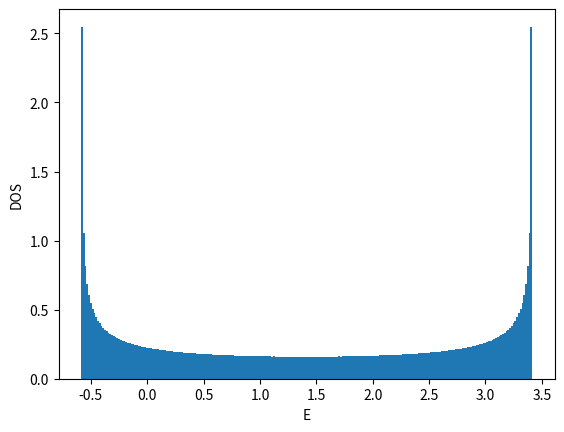

The matplotlib source for this figure:
#!/usr/bin/env python

# coding:utf-8
from __future__ import print_function
import numpy as np

import matplotlib
matplotlib.use('Agg')
import matplotlib.pyplot as plt

def ene(kx):
    return -2.0*np.cos(kx)

def calc_k_ene(Lx,BCx):
    if BCx == 'AP' or BCx == 'antiperiodic':
        xshift = 0.5
    elif BCx == 'P' or BCx == 'periodic':
        xshift = 0.0
    else:
        xshift = 0.0
    list_kx = np.array([2.0*np.pi*((x+xshift)/Lx-float(Lx//2)/Lx) for x in range(Lx)])
    list_enekx = np.array([ene(kx) for kx in list_kx])
    list_intkx = np.array([x for x in range(Lx)])
    return list_enekx, list_intkx, xshift

def calc_shell_cond(Lx,BCx,filling_numer,filling_denom):
    filling = float(filling_numer)/float(filling_denom)
    numel = Lx*filling_numer//filling_denom
    list_enekx, list_intkx, xshift = calc_k_ene(Lx,BCx)
    list_ind = np.argsort(list_enekx)
    list_sorted_enekx = list_enekx[list_ind]
    list_sorted_intkx = list_intkx[list_ind]
    chemipo = 0.5*(list_sorted_enekx[numel] + list_sorted_enekx[numel-1])
    totene = np.sum(list_sorted_enekx[:numel])
    gap = list_sorted_enekx[numel] - list_sorted_enekx[numel-1]
    if np.abs(gap)>1e-10:
        shellcond = 'closed'
    else:
        shellcond = 'open'
    return filling, numel, chemipo, totene, gap, shellcond, \
        list_sorted_enekx, list_sorted_intkx, xshift

def main():
    BCx = 'P'
    filling_numer = 1
    filling_denom = 4
    list_Lx = []
    list_enedens = []
    file = open("dat_1d_chain",'w')
    file.write("# Lx filling(=n/2) BCx num_electrons(=nup=ndown) chemi_potential ene ene_dens gap shell_cond\n")
    for Lx in range(4,60,4):
        filling, numel, chemipo, totene, gap, shellcond, \
            list_enekx, list_intkx, xshift = \
            calc_shell_cond(Lx,BCx,filling_numer,filling_denom)
        list_Lx.append(Lx)
        list_enedens.append(totene/Lx)
        file.write("{} {} {} {} {} {} {} {} {}\n".format(\
            Lx,filling,BCx,numel,chemipo,totene,totene/Lx,gap,shellcond))
    file.close()

    list_Lx = np.array(list_Lx)
    list_enedens = np.array(list_enedens)
    plt.xlabel("1/Lx")
    plt.ylabel("E/Lx")
    plt.plot(1.0/list_Lx,list_enedens,color='blue',marker='o',markerfacecolor='white')
#    plt.axhline(y=-2.0/np.pi,color='red')
    plt.savefig("fig_1d_chain_enedens.png")
    plt.cla()
    plt.clf()

    Lx = 36
    filling, numel, chemipo, totene, gap, shellcond, \
        list_enekx, list_intkx, xshift = \
        calc_shell_cond(Lx,BCx,filling_numer,filling_denom)
    list_kx = (list_intkx.astype(np.float64)+xshift)/Lx-float(Lx//2)/Lx
    list_ky = np.array([0 for x in range(Lx)])
    plt.xlabel("kx/pi")
    plt.ylabel("")
    plt.xticks([-0.5,-0.25,0,0.25,0.5])
    plt.yticks([])
    plt.xlim(-0.55,0.55)
## https://stackoverflow.com/questions/17990845/how-to-equalize-the-scales-of-x-axis-and-y-axis-in-python-matplotlib
#    plt.axis('equal')
#    plt.gca().set_aspect('equal',adjustable='box')
    plt.gca().set_aspect(0.5,adjustable='box')
    plt.plot(list_kx,list_ky,color='blue',marker='o',\
        markerfacecolor='white',linestyle='None')
    plt.plot(list_kx[:numel],list_ky[:numel],color='blue',marker='o',\
        markerfacecolor='blue',linestyle='None')
    plt.savefig("fig_1d_chain_fermisurface.png")
    plt.cla()
    plt.clf() 

    Lx = 2**18
    nbins = int(np.sqrt(Lx))//2
    filling, numel, chemipo, totene, gap, shellcond, \
        list_enekx, list_intkx, xshift = \
        calc_shell_cond(Lx,BCx,filling_numer,filling_denom)
    plt.xlabel("E")
    plt.ylabel("DOS")
    plt.hist(list_enekx-chemipo,bins=nbins,density=True)
    plt.savefig("fig_1d_chain_dos.png")

if __name__ == "__main__":
    main()
